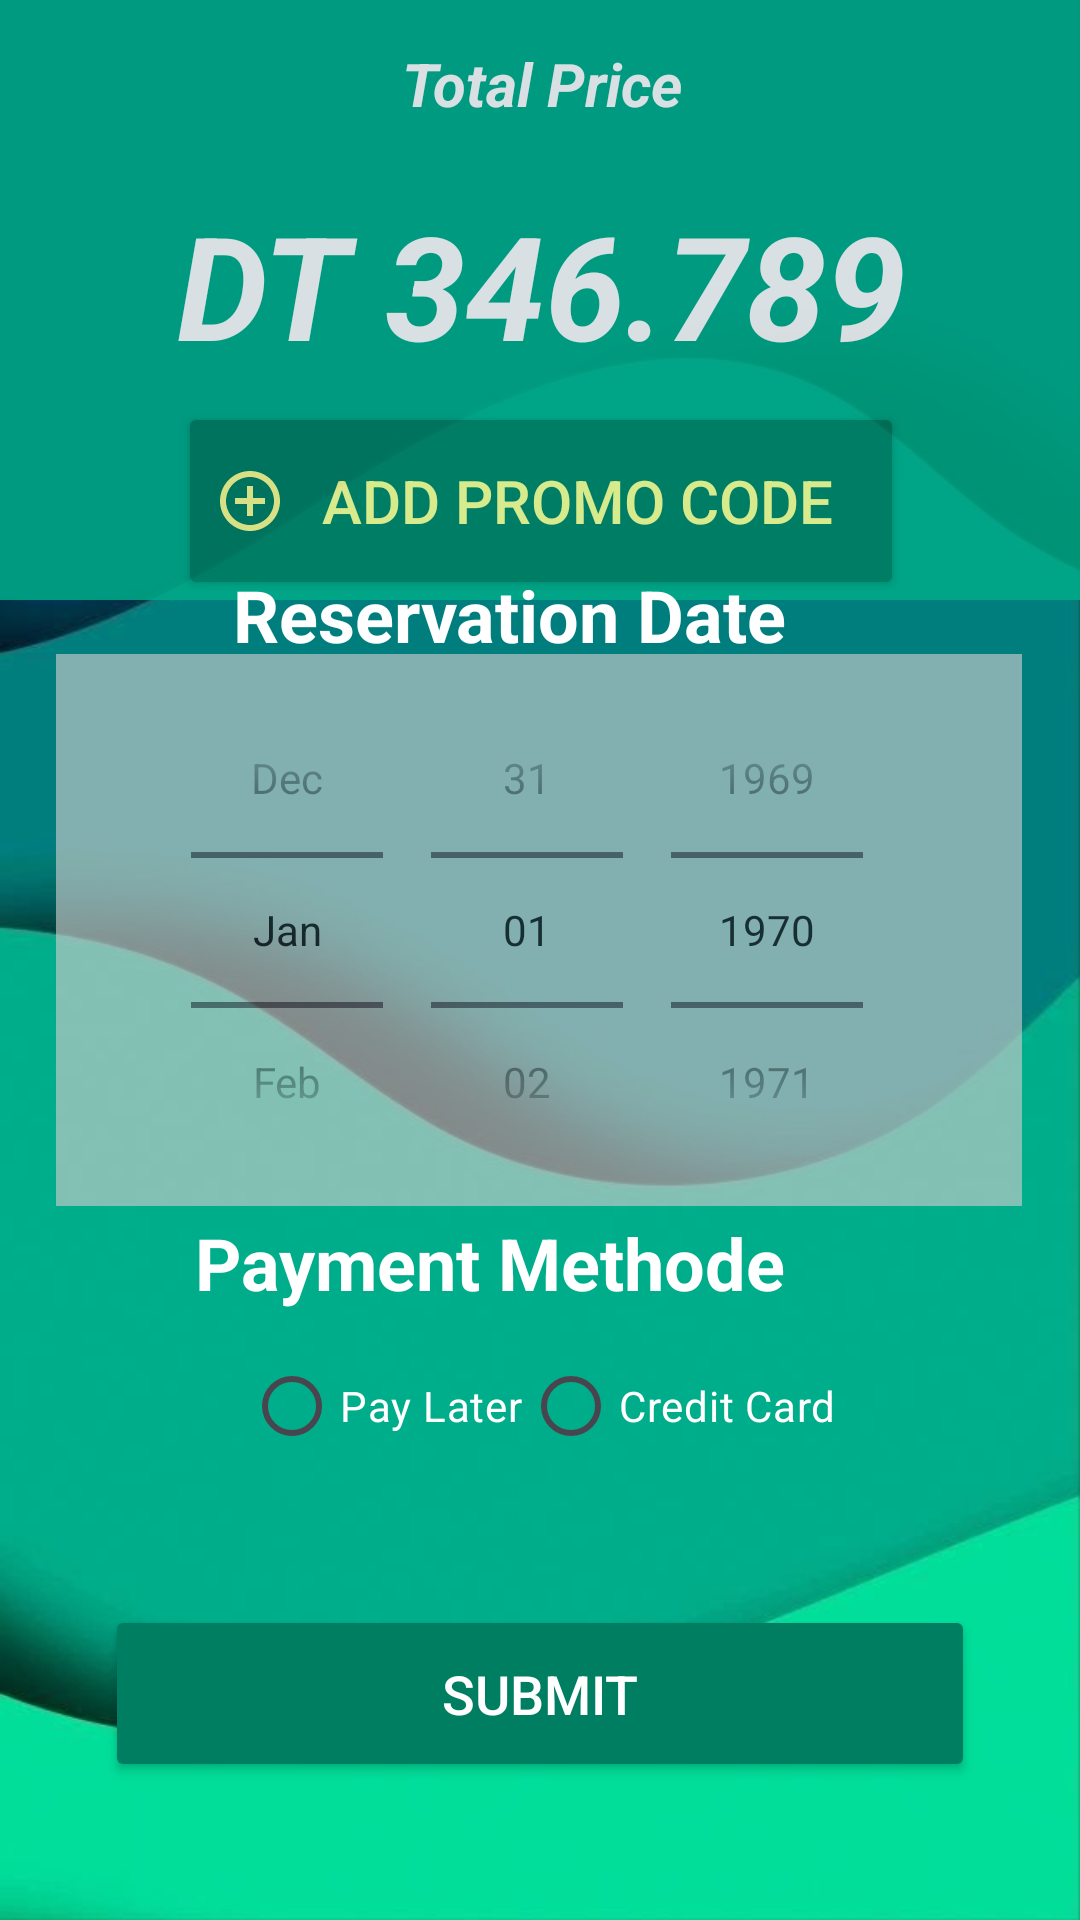

Here is an Android app screen rendered from its layout file. Give the layout XML and the strings, colors and styles it references.
<!-- AndroidManifest.xml: application theme Theme.VelouReservation -->
<!-- res/layout/reservationpage.xml -->
<?xml version="1.0" encoding="utf-8"?>
<androidx.constraintlayout.widget.ConstraintLayout xmlns:android="http://schemas.android.com/apk/res/android"
    xmlns:app="http://schemas.android.com/apk/res-auto"
    xmlns:tools="http://schemas.android.com/tools"
    android:layout_width="match_parent"
    android:layout_height="match_parent"
    android:background="@drawable/telechargement">

    <FrameLayout
        android:id="@+id/rectangleBackground"
        android:layout_width="419dp"
        android:layout_height="200dp"
        android:alpha="0.85"
        android:background="@drawable/rounded_frame_background"
        app:layout_constraintBottom_toTopOf="@+id/textView4"
        app:layout_constraintEnd_toEndOf="parent"
        app:layout_constraintStart_toStartOf="parent"
        app:layout_constraintTop_toTopOf="parent"
        app:layout_constraintVertical_bias="0.0">

        
        <LinearLayout
            android:layout_width="match_parent"
            android:layout_height="match_parent"
            android:orientation="vertical">

            

            <TextView
                android:id="@+id/totalPriceTextView"
                android:layout_width="match_parent"
                android:layout_height="42dp"
                android:layout_weight="1"
                android:gravity="center"
                android:text="Total Price"
                android:textColor="#FFFFFF"
                android:textSize="20sp"
                android:textStyle="bold|italic" />

            <TextView
                android:id="@+id/yourTextViewId"
                android:layout_width="match_parent"
                android:layout_height="wrap_content"
                android:layout_weight="1"
                android:gravity="center"
                android:text="DT 346.789"
                android:textColor="#FFFFFF"
                android:textSize="48sp"
                android:textStyle="bold|italic" />

            


            <RelativeLayout
                android:layout_width="match_parent"
                android:layout_height="wrap_content">

                <Button
                    android:id="@+id/promocodeButton"
                    android:layout_width="242dp"
                    android:layout_height="66dp"
                    android:layout_centerHorizontal="true"
                    android:layout_marginStart="67dp"
                    android:layout_marginEnd="-309dp"
                    android:drawableLeft="@drawable/baseline_add_circle_outline_24"
                    android:gravity="center"
                    android:text="Add Promo Code"
                    android:textColor="#FFFF8F"
                    android:textSize="20sp"
                    app:backgroundTint="#007E61"
                    app:layout_constraintBottom_toBottomOf="parent"
                    app:layout_constraintTop_toTopOf="parent"
                    app:layout_constraintVertical_bias="0.921" />
            </RelativeLayout>


        </LinearLayout>

    </FrameLayout>


    <TextView
        android:id="@+id/textView4"
        android:layout_width="205dp"
        android:layout_height="31dp"
        android:text="Reservation Date"
        android:textColor="#FFFFFF"
        android:textColorHint="#B81A1A"
        android:textSize="24sp"
        android:textStyle="bold"
        app:layout_constraintBottom_toBottomOf="parent"
        app:layout_constraintEnd_toEndOf="parent"
        app:layout_constraintStart_toStartOf="parent"
        app:layout_constraintTop_toTopOf="parent"
        app:layout_constraintVertical_bias="0.31" />

    <TextView
        android:id="@+id/textView5"
        android:layout_width="231dp"
        android:layout_height="38dp"
        android:text="Payment Methode"
        android:textColor="#FFFFFF"
        android:textSize="24sp"
        android:textStyle="bold"
        app:layout_constraintBottom_toBottomOf="parent"
        app:layout_constraintEnd_toEndOf="parent"
        app:layout_constraintHorizontal_bias="0.505"
        app:layout_constraintStart_toStartOf="parent"
        app:layout_constraintTop_toTopOf="parent"
        app:layout_constraintVertical_bias="0.672" />

    <DatePicker
        android:id="@+id/datePicker"
        android:layout_width="322dp"
        android:layout_height="184dp"
        android:calendarViewShown="false"
        android:datePickerMode="spinner"
        android:background="#CCCC"
        android:alpha="0.8"
        app:layout_constraintBottom_toBottomOf="parent"
        app:layout_constraintEnd_toEndOf="parent"
        app:layout_constraintHorizontal_bias="0.494"
        app:layout_constraintStart_toStartOf="parent"
        app:layout_constraintTop_toTopOf="parent"
        app:layout_constraintVertical_bias="0.478" />


    <RadioGroup
        android:id="@+id/paymentMethodRadioGroup"
        android:layout_width="wrap_content"
        android:layout_height="wrap_content"
        android:orientation="horizontal"
        app:layout_constraintTop_toBottomOf="@+id/datePicker"
        app:layout_constraintStart_toStartOf="parent"
        app:layout_constraintEnd_toEndOf="parent"
        app:layout_constraintBottom_toTopOf="@+id/submitButton">

        <RadioButton
            android:id="@+id/radioButtonCash"
            android:layout_width="wrap_content"
            android:layout_height="wrap_content"
            android:text="Pay Later"
            android:textColor="#FFFFFF"/>

        <RadioButton
            android:id="@+id/radioButtonCard"
            android:layout_width="wrap_content"
            android:layout_height="wrap_content"
            android:text="Credit Card"
            android:textColor="#FFFFFF"/>
    </RadioGroup>

    <Button
        android:id="@+id/submitButton"
        android:layout_width="290dp"
        android:layout_height="59dp"
        android:text="Submit"
        android:textColor="#FFFFFF"
        android:textSize="18sp"
        app:backgroundTint="#007E61"
        app:layout_constraintBottom_toBottomOf="parent"
        app:layout_constraintEnd_toEndOf="parent"
        app:layout_constraintStart_toStartOf="parent"
        app:layout_constraintTop_toTopOf="parent"
        app:layout_constraintVertical_bias="0.921" />



</androidx.constraintlayout.widget.ConstraintLayout>
<!-- resources referenced by this layout -->
<resources>
  <!-- drawable baseline_add_circle_outline_24 (drawable) -->
  <vector android:height="24dp" android:tint="#FFFF8F"
      android:viewportHeight="24" android:viewportWidth="24"
      android:width="24dp" xmlns:android="http://schemas.android.com/apk/res/android">
      <path android:fillColor="@android:color/white" android:pathData="M13,7h-2v4L7,11v2h4v4h2v-4h4v-2h-4L13,7zM12,2C6.48,2 2,6.48 2,12s4.48,10 10,10 10,-4.48 10,-10S17.52,2 12,2zM12,20c-4.41,0 -8,-3.59 -8,-8s3.59,-8 8,-8 8,3.59 8,8 -3.59,8 -8,8z"/>
  </vector>
  <!-- drawable rounded_frame_background (drawable) -->
  <shape xmlns:android="http://schemas.android.com/apk/res/android">
      <solid android:color="#FF00AC89" />
      <corners android:radius="25dp" />
  </shape>
  <!-- drawable telechargement: jpg bitmap (drawable, 17203 bytes) -->
  <style name="Theme.VelouReservation" parent="Base.Theme.VelouReservation" />
  <style name="Base.Theme.VelouReservation" parent="Theme.Material3.DayNight.NoActionBar">
          
          
      </style>
</resources>
